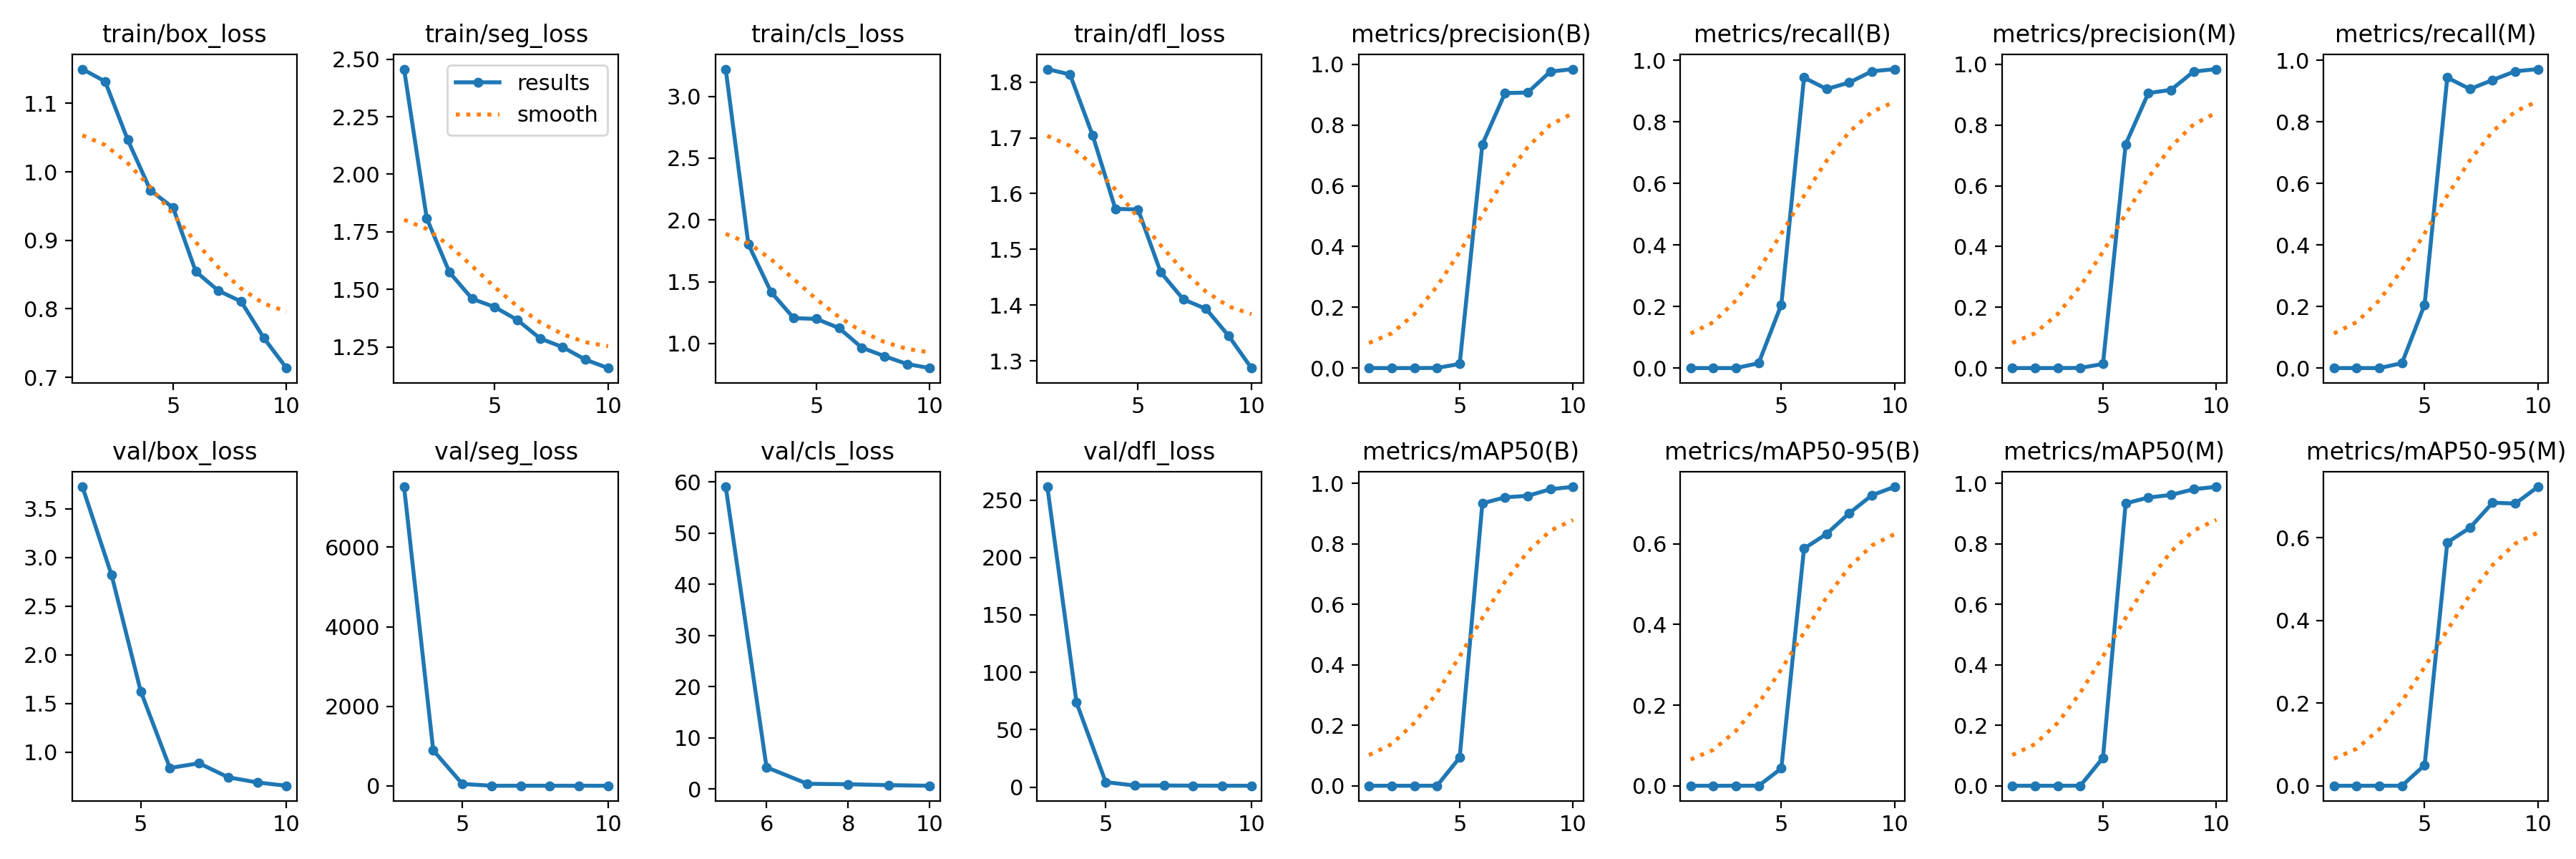

Values plotted in this chart, from the file beside it:
epoch, time, train/box_loss, train/seg_loss, train/cls_loss, train/dfl_loss, metrics/precision(B), metrics/recall(B), metrics/mAP50(B), metrics/mAP50-95(B), metrics/precision(M), metrics/recall(M), metrics/mAP50(M), metrics/mAP50-95(M), val/box_loss, val/seg_loss, val/cls_loss, val/dfl_loss, lr/pg0, lr/pg1, lr/pg2
1, 31.52, 1.15, 2.457, 3.221, 1.823, 0, 0, 0, 0, 0, 0, 0, 0, nan, nan, nan, nan, 0.07543, 0.002916, 0.002916
2, 36.38, 1.132, 1.809, 1.803, 1.814, 0, 0, 0, 0, 0, 0, 0, 0, nan, nan, nan, nan, 0.0496, 0.005326, 0.005326
3, 41.39, 1.047, 1.574, 1.416, 1.704, 0, 0, 0, 0, 0, 0, 0, 0, 3.727, 7518, inf, 261.6, 0.02317, 0.007143, 0.007143
4, 46.27, 0.973, 1.459, 1.205, 1.573, 0.00048, 0.01587, 0.00011, 5e-05, 0.00048, 0.01587, 0.00011, 5e-05, 2.821, 890.8, inf, 73.63, 0.007455, 0.007455, 0.007455
5, 51.09, 0.9476, 1.423, 1.199, 1.572, 0.01348, 0.2064, 0.09314, 0.04297, 0.01348, 0.2064, 0.09237, 0.04987, 1.627, 46.6, 59.08, 4.349, 0.006404, 0.006404, 0.006404
6, 55.89, 0.8544, 1.367, 1.125, 1.459, 0.7363, 0.9444, 0.9336, 0.5882, 0.7363, 0.9444, 0.9336, 0.5886, 0.8392, 1.792, 4.281, 1.377, 0.005352, 0.005352, 0.005352
7, 60.7, 0.8264, 1.286, 0.9668, 1.41, 0.905, 0.9071, 0.9536, 0.625, 0.905, 0.9071, 0.9529, 0.6242, 0.8874, 1.447, 1.055, 1.388, 0.004301, 0.004301, 0.004301
8, 65.54, 0.8107, 1.249, 0.8972, 1.393, 0.9068, 0.9286, 0.9586, 0.6764, 0.9156, 0.9365, 0.9615, 0.6849, 0.7436, 1.181, 0.9655, 1.276, 0.003249, 0.003249, 0.003249
9, 70.34, 0.7574, 1.194, 0.8336, 1.345, 0.9759, 0.965, 0.9804, 0.7208, 0.9759, 0.965, 0.9804, 0.6827, 0.6903, 1.233, 0.7849, 1.186, 0.002198, 0.002198, 0.002198
10, 75.13, 0.7135, 1.158, 0.8011, 1.287, 0.9839, 0.972, 0.9884, 0.7416, 0.9839, 0.972, 0.9884, 0.7233, 0.6565, 1.125, 0.67, 1.174, 0.001146, 0.001146, 0.001146
